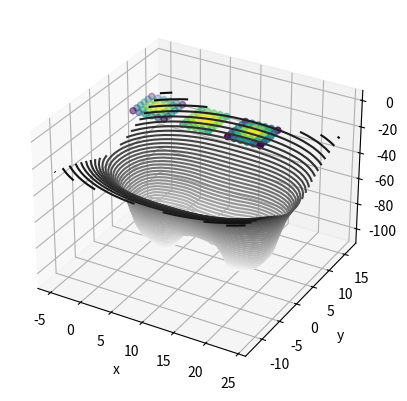

The script that saved this image:
import numpy as np
import matplotlib.pyplot as plt
from mpl_toolkits import mplot3d
from scipy.integrate import solve_ivp

class LandScape:
    """contains a sampled spacial landscape of static electric potential information"""

    def __init__(self):
        #self.landscape_ = np.zeros((x_dim,y_dim,z_dim))
        self.charges_ = np.zeros((0,4))
        self.ax_ = plt.axes(projection='3d')
        self.ax_.set_xlabel('x')
        self.ax_.set_ylabel('y')
        self.ax_.set_zlabel('z')
        
    def add_charges(self,charge_list):
        """charge list should be [[x,y,z,q],...]"""
        self.charges_ = np.concatenate((self.charges_,charge_list),axis=0)

    def plot_charge_locations(self):
                
        self.ax_.scatter3D(self.charges_[:,0],
                     self.charges_[:,1],
                     self.charges_[:,2],
                     c = self.charges_[:,3])
        
    def potential(self,X,Y,z):
        #there is still potential for improvments by vectorizing over charge, how to do so isn't yet obvious
        return np.sum([c[3] / np.sqrt((X-c[0])**2 + (Y-c[1])**2 + (z-c[2])**2) for c in self.charges_], axis = 0)

    
    def plot_potential(self,x,y,z,contour_density = 50):
        
        X, Y = np.meshgrid(x,y)
        Z = self.potential(X,Y,np.ones(X.shape)*z)
        #print(Z)

        self.ax_.contour3D(X,Y,Z, contour_density, cmap='binary')
        

class ChargeCube:
    '''one dilema here is that charge is uniform distributed..

    Im thinking that one way to fix this would be to feed in some 'center of body' coord that charge could grow as it is further away,
    so the density of point charges would still be unform but the charge would increase, which should have roughly the same effect as increasing
    charge density at the parts of the shape that stick out more'''

    def __init__(self, x1,y1,z1, x2,y2,z2,density = lambda x,y,z,q : -1,q = -1,step = 1):
        #there might be clever numpy magic to vectorize this but its speed is pretty irrelevant compatered to potential
        self.charges_ = np.array([[x,y,z,density(x-(x1+x2)/2.,y-(y1+y2)/2.,z-(z1+z2)/2.,q)] for x in np.arange(x1,x2+step,step) for y in np.arange(y1,y2+step,step) for z in np.arange(z1,z2+step,step)])
 

    def charges(self):
        return self.charges_
                    
        
class Particle:
    '''
    Approximate the wave function for the landscape
    '''
    def __init__(self,mass,charge,x0,y0,k0):
        self.mass = mass
        self.charge = charge
        self.x0 = x0
        self.y0 = y0
        self.k0 = k0
        
    def wave_function(self,X,potential,x0,y0,k0):
        #raise NotImplemented("fu")
        
        z = potential[np.shape(potential)[0]//2]
        x = X[np.shape(potential)[0]//2]
        sol = solve_ivp(schrodinger,[x[0],x[-1]],[np.exp(-1*np.sqrt(z[0],dtype=complex)*x[0])],dtype=complex)
        print(sol.y)
        print(sol.t)
        
        fig = plt.axes()
        fig.plot(sol.t,sol.y[0])
       
        
        #coefs = np.polyfit(x,z,5)#what degree to use?
        #V =  make_lambda_from_fit(coefs)
        
        
        

def schrodinger(psi,V,E=1.):
    raise NotImplemented("need to figure out solving system of ODE")
    return E*psi - V*psi

def phi_prime_is_psi(psi,x):
     raise NotImplemented("need to figure out solving system of ODE")


   
# charge density functions 

def const(x,y,z,q): return q
def linear(x,y,z,q): return q*np.sqrt(x*x + y*y + z*z)
def quadratic(x,y,z,q): return q*(x*x + y*y + z*z)
    



    
if __name__ == "__main__":
    
    '''
    foo = LandScape()
    foo.add_charges(ChargeCube(0,0,0,5,5,0).charges())
    foo.add_charges(ChargeCube(8,0,0,12,5,0,q=-0.5).charges())
    foo.add_charges(ChargeCube(15,0,0,20,5,0).charges())
    X = np.arange(-5,25,1)
    Y = np.arange(-12.5,17.5,1)
    e = Particle(1,1,-5,0,1)
    X, Y = np.meshgrid(X,Y)
    e.wave_function(X,foo.potential(X,Y,-1),0,0,1)
    
    '''
    foo = LandScape()
    foofoo = Particle(1,1,-5,0,1)
    foo.add_charges(ChargeCube(0,0,0,5,5,0,density=quadratic).charges())
    foo.add_charges(ChargeCube(8,0,0,12,5,0,q=-0.5,density=quadratic).charges())
    foo.add_charges(ChargeCube(15,0,0,20,5,0,density=quadratic).charges())
    foo.plot_charge_locations()
    X = np.arange(-5,25,1)
    Y = np.arange(-12.5,17.5,1)
    foo.plot_potential(X,Y,-1,contour_density = 50)
    plt.show()
    
    
    
    
    
    '''
def make_lambda_from_fit(coefs): return lambda x : eval_poly(coefs,x)
    
def eval_poly(p,x):
    """
    efficiently evaluates a nth order polynomial with coefficients in p at a value x
    
    Parameters:
    -------------
        p: list or array of coefficients 
        
        x: float value
    """
    
    y = p[0]
    for coef in p[1:]:
        y = coef + y * x  
        
    return y
    ''' 
    